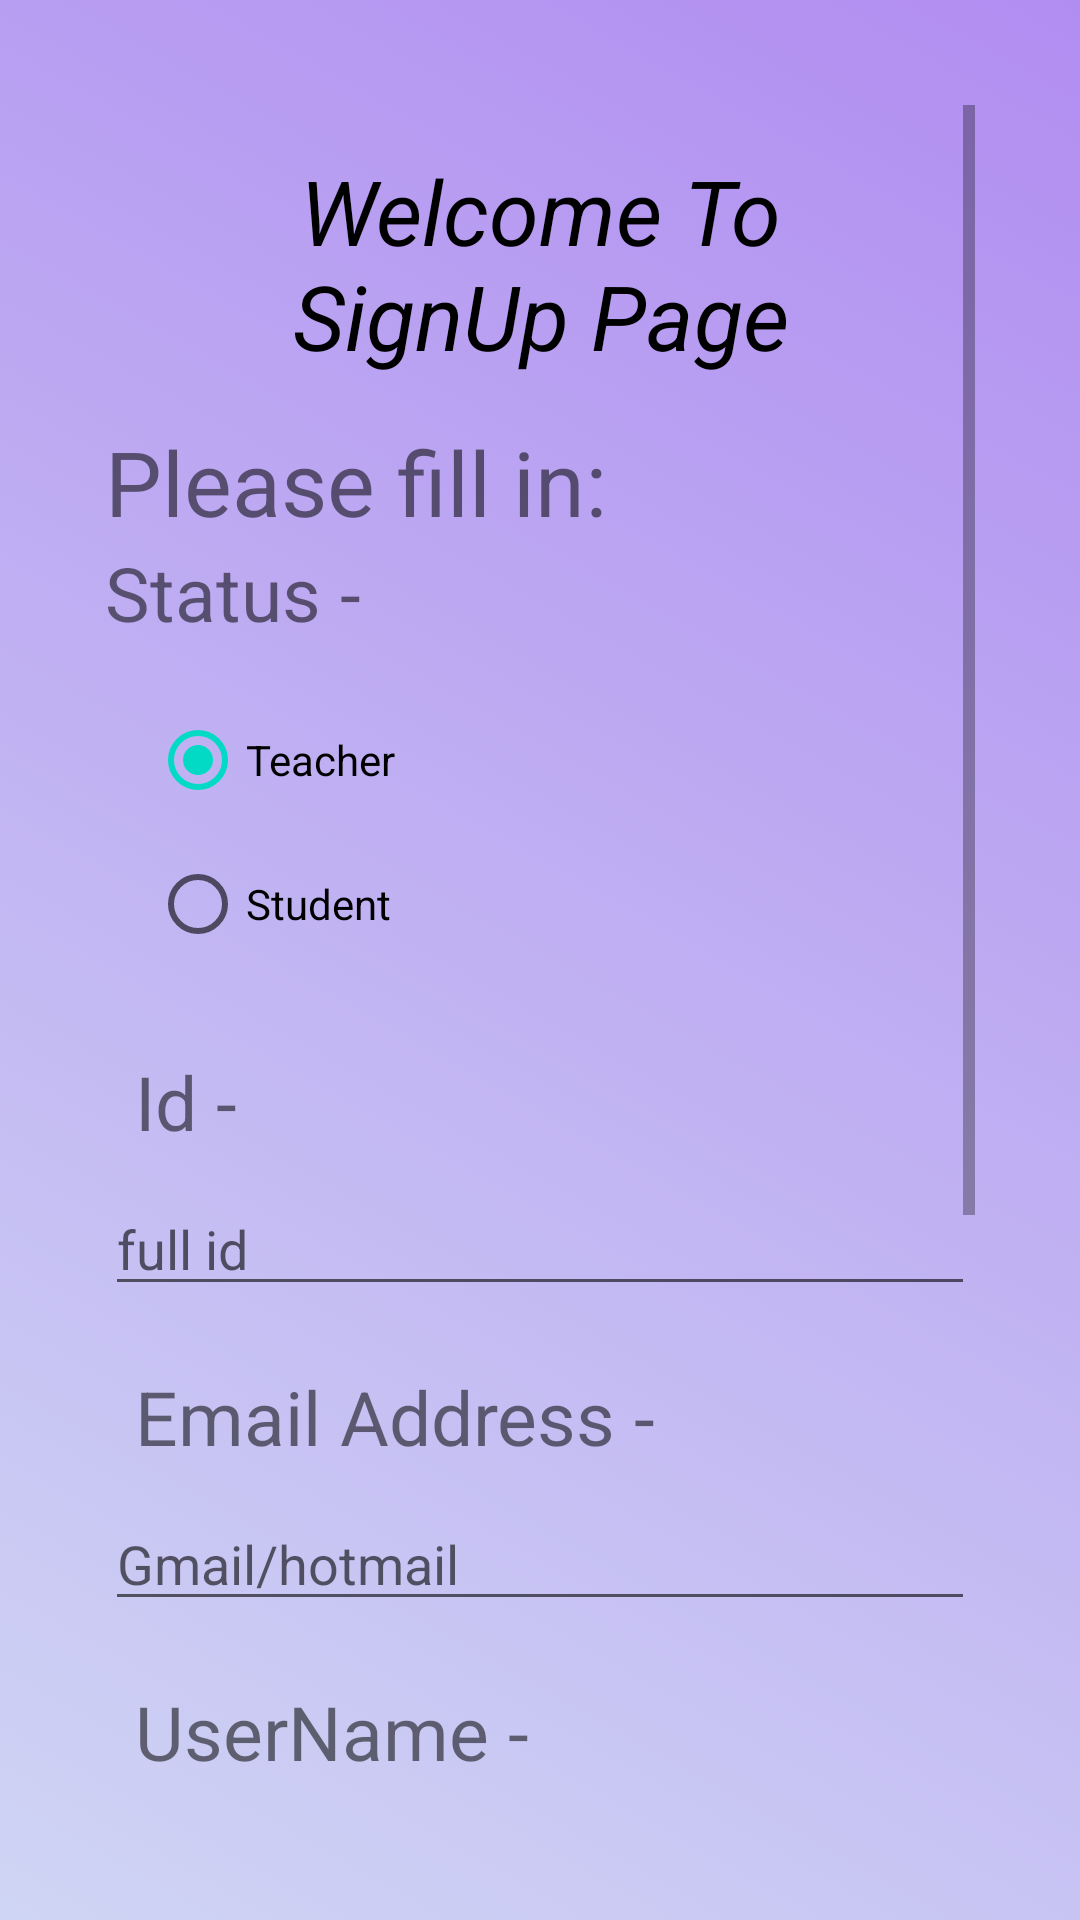

This screen was rendered from an Android layout file. Write that file and the resources it references.
<!-- AndroidManifest.xml: application theme Theme.NoteckV1 -->
<!-- res/layout/activity_sign_up_page.xml -->
<?xml version="1.0" encoding="utf-8"?>
<RelativeLayout xmlns:android="http://schemas.android.com/apk/res/android"
    xmlns:app="http://schemas.android.com/apk/res-auto"
    xmlns:tools="http://schemas.android.com/tools"
    android:layout_width="match_parent"
    android:layout_height="match_parent"
    android:orientation="vertical"
    android:padding="35dp"
    android:background="@drawable/gradient_list"
    android:id="@+id/signup_pageId"
    tools:context=".SignUpPage">

    <ScrollView
        android:layout_width="match_parent"
        android:layout_height="wrap_content"
        android:fillViewport="true">

        <LinearLayout
            android:id="@+id/linear"
            android:layout_width="match_parent"
            android:layout_height="wrap_content"
            android:orientation="vertical"
            android:layout_below="@+id/title">

            <TextView
                android:id="@+id/title"
                android:layout_width="wrap_content"
                android:layout_height="wrap_content"
                android:layout_gravity="center"
                android:gravity="center"
                android:padding="15dp"
                android:text="Welcome To

            SignUp Page"
                android:textColor="@color/black"
                android:textSize="30dp"
                android:textStyle="italic"/>

            <TextView
                android:layout_width="wrap_content"
                android:layout_height="wrap_content"
                android:textSize="30dp"
                android:text="Please fill in:"/>

            <TextView
                android:layout_width="wrap_content"
                android:layout_height="wrap_content"
                android:textSize="25dp"
                android:text="Status -"/>
            <RadioGroup
                android:id="@+id/radioGroup"
                android:layout_width="wrap_content"
                android:layout_height="wrap_content"
                android:layout_margin="15dp">
                <RadioButton
                    android:id="@+id/radioTeacher"
                    android:layout_width="wrap_content"
                    android:layout_height="wrap_content"
                    android:text="Teacher"
                    android:checked="true"
                    android:onClick="checkButton"/>
                <RadioButton
                    android:id="@+id/radiStudent"
                    android:layout_width="wrap_content"
                    android:layout_height="wrap_content"
                    android:onClick="checkButton"
                    android:text="Student" />
            </RadioGroup>

            <TextView
                android:padding="10dp"
                android:layout_width="wrap_content"
                android:layout_height="wrap_content"
                android:textSize="25dp"
                android:text="Id -"/>
            <EditText
                android:id="@+id/userID"
                android:layout_width="match_parent"
                android:layout_height="wrap_content"
                android:hint="full id"
                android:layout_marginBottom="10dp"
                android:digits="0123456789"
                android:inputType="numberDecimal"/>

            <TextView
                android:layout_width="wrap_content"
                android:layout_height="wrap_content"
                android:padding="10dp"
                android:text="Email Address -"
                android:textSize="25dp" />

            <EditText
                android:id="@+id/userEmail"
                android:layout_width="match_parent"
                android:layout_height="wrap_content"
                android:hint="Gmail/hotmail"
                android:layout_marginBottom="10dp"
                android:inputType="textEmailAddress"/>


            <TextView
                android:padding="10dp"
                android:layout_width="wrap_content"
                android:layout_height="wrap_content"
                android:textSize="25dp"
                android:text="UserName -"/>
            <EditText
                android:id="@+id/s_userNameSU"
                android:layout_width="match_parent"
                android:layout_height="wrap_content"
                android:hint="Full Name"
                android:layout_marginBottom="10dp"/>

            <TextView
                android:padding="10dp"
                android:layout_width="wrap_content"
                android:layout_height="wrap_content"
                android:textSize="25dp"
                android:text="Password -"/>
            <EditText
                android:hint="password"
                android:id="@+id/s_userPasswordSU"
                android:layout_width="match_parent"
                android:inputType="textPassword"
                android:layout_height="wrap_content"
                android:layout_marginBottom="10dp"/>

            <TextView
                android:padding="10dp"
                android:layout_width="wrap_content"
                android:layout_height="wrap_content"
                android:textSize="25dp"
                android:text="Verify The Password -"/>
            <EditText
                android:id="@+id/verifyPass"
                android:layout_width="match_parent"
                android:layout_height="wrap_content"
                android:inputType="textPassword"
                android:hint="password again"
                android:layout_marginBottom="10dp"/>

            <Button
                android:id="@+id/confirmBtn"
                android:layout_gravity="center"
                android:layout_width="wrap_content"
                android:layout_height="wrap_content"
                android:text="Click To Confirm"
                android:textSize="15dp"
                android:backgroundTint="#DEE3F1"
                android:textColor="#2E557C"
                android:background="@drawable/round"/>

        </LinearLayout>
    </ScrollView>

</RelativeLayout>
<!-- resources referenced by this layout -->
<resources>
  <!-- drawable gradient_list (drawable) -->
  <?xml version="1.0" encoding="utf-8"?>
  <animation-list xmlns:android="http://schemas.android.com/apk/res/android">
      <item
          android:drawable="@drawable/background1"
          android:duration="5000"/>
      <item
          android:drawable="@drawable/background2"
          android:duration="5000"/>
  </animation-list>
  <!-- drawable round (drawable) -->
  <?xml version="1.0" encoding="utf-8"?>
  <shape xmlns:android="http://schemas.android.com/apk/res/android">
      <solid android:color="#ffffff"/>
      <corners
          android:topRightRadius="45dp"
          android:topLeftRadius="45dp"
          android:bottomLeftRadius="45dp"
          android:bottomRightRadius="45dp"
          />>
  
  </shape>
  <style name="Theme.NoteckV1" parent="Theme.MaterialComponents.DayNight.DarkActionBar">
          
          <item name="colorPrimary">@color/purple_500</item>
          <item name="colorPrimaryVariant">@color/purple_700</item>
          <item name="colorOnPrimary">@color/white</item>
          
          <item name="colorSecondary">@color/teal_200</item>
          <item name="colorSecondaryVariant">@color/teal_700</item>
          <item name="colorOnSecondary">@color/black</item>
          
          <item name="android:statusBarColor" tools:targetApi="21">?attr/colorPrimaryVariant</item>
          
      </style>
  <!-- drawable background1 (drawable) -->
  <?xml version="1.0" encoding="utf-8"?>
  <selector xmlns:android="http://schemas.android.com/apk/res/android">
      <item>
          <shape>
              <gradient
               android:angle="225"
                  android:startColor="#B18DF1"
                  android:endColor="#CFD5F4"
              />
          </shape>
      </item>
  </selector>
  <!-- drawable background2 (drawable) -->
  <?xml version="1.0" encoding="utf-8"?>
  <selector xmlns:android="http://schemas.android.com/apk/res/android">
      <item>
          <shape>
              <gradient
                  android:angle="315"
                  android:startColor="#CFD5F4"
                  android:endColor="#B18DF1"
                  />
          </shape>
      </item>
  </selector>
  <!-- not gathered from this repository: default colours our renderer supplied (Android Studio template values) -->
  <color name="purple_500">#FF6200EE</color>
  <color name="purple_700">#FF3700B3</color>
  <color name="teal_200">#FF03DAC5</color>
  <color name="teal_700">#FF018786</color>
  <color name="black">#FF000000</color>
  <color name="white">#FFFFFFFF</color>
</resources>
